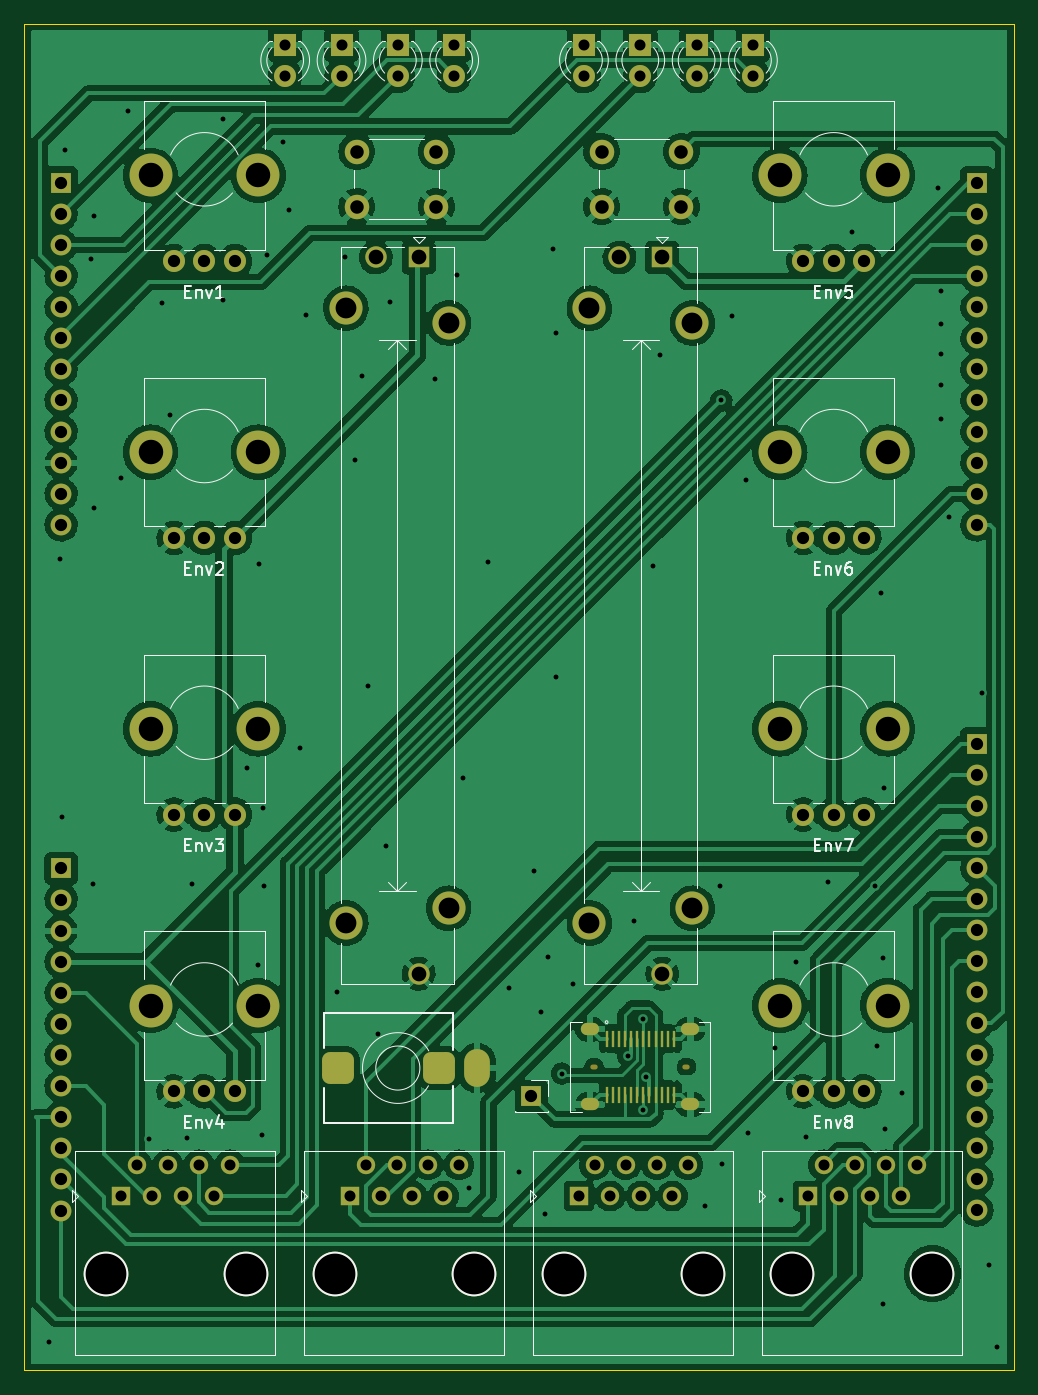
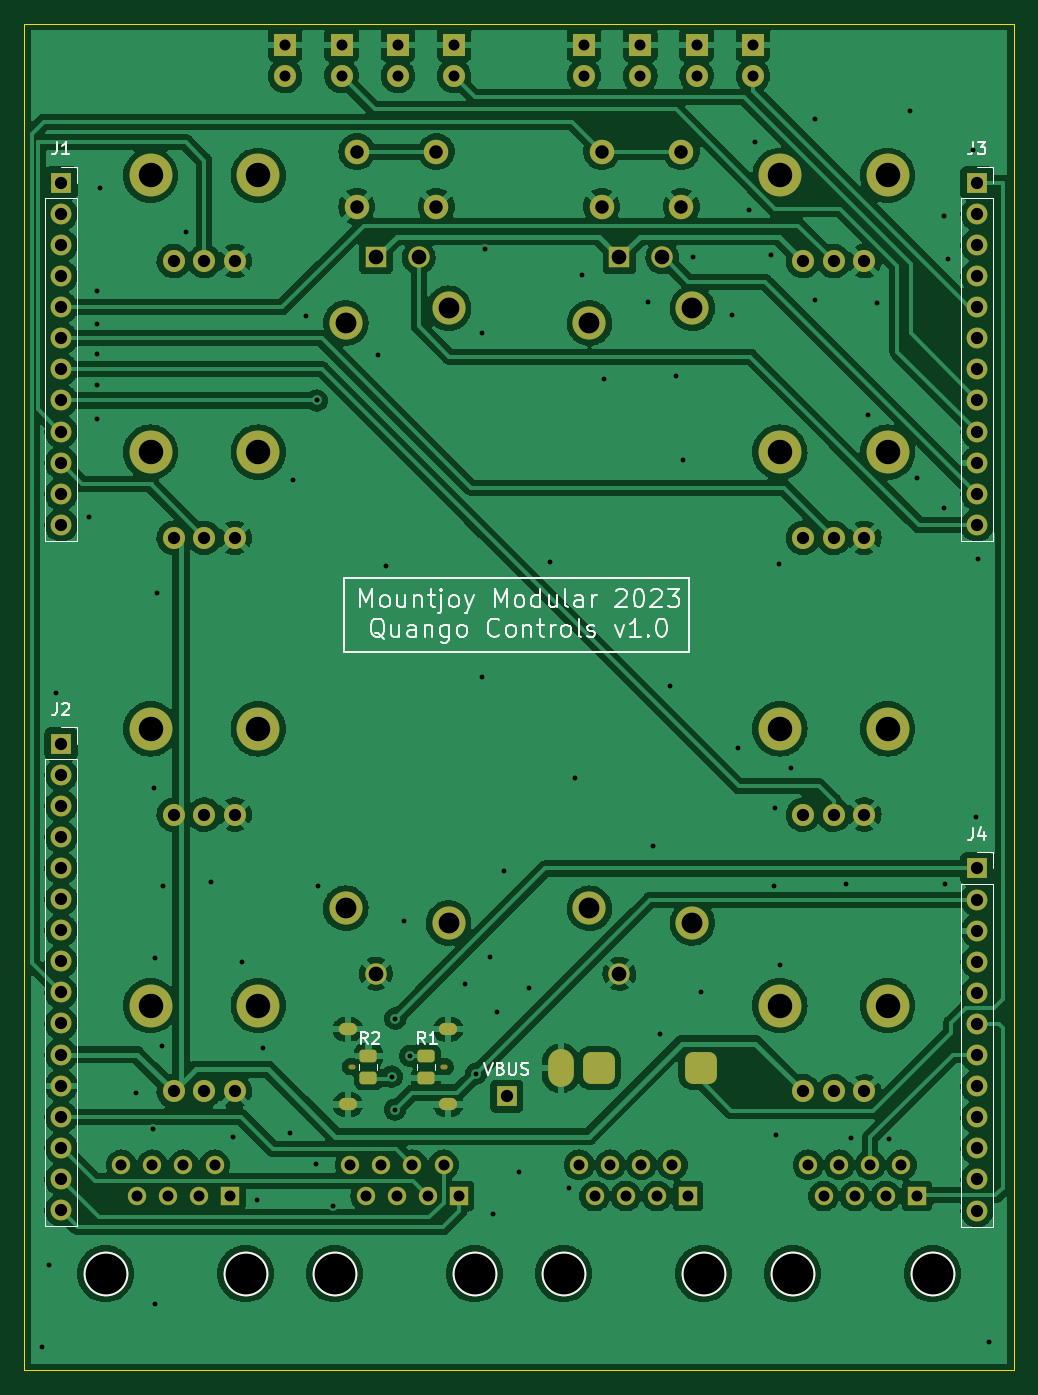
Circuit board: 11 layer files. Board 80.8 x 110.0 mm.
- bottom_copper: Quango_Controls-B_Cu.gbr (385711 bytes)
- bottom_mask: Quango_Controls-B_Mask.gbr (7214 bytes)
- paste: Quango_Controls-B_Paste.gbr (1365 bytes)
- bottom_silk: Quango_Controls-B_Silkscreen.gbr (16972 bytes)
- outline: Quango_Controls-Edge_Cuts.gbr (694 bytes)
- top_copper: Quango_Controls-F_Cu.gbr (353522 bytes)
- top_mask: Quango_Controls-F_Mask.gbr (7505 bytes)
- paste: Quango_Controls-F_Paste.gbr (1128 bytes)
- top_silk: Quango_Controls-F_Silkscreen.gbr (20860 bytes)
- drill: Quango_Controls-NPTH.drl (945 bytes)
- drill: Quango_Controls-PTH.drl (4781 bytes)

=== bottom_copper: Quango_Controls-B_Cu.gbr (385711 bytes, source omitted) ===
=== bottom_mask: Quango_Controls-B_Mask.gbr (7214 bytes, source omitted) ===
=== paste: Quango_Controls-B_Paste.gbr (1365 bytes, source withheld) ===
=== bottom_silk: Quango_Controls-B_Silkscreen.gbr (16972 bytes, source omitted) ===
=== outline: Quango_Controls-Edge_Cuts.gbr ===
%TF.GenerationSoftware,KiCad,Pcbnew,(6.0.11)*%
%TF.CreationDate,2023-05-23T14:40:20+01:00*%
%TF.ProjectId,Quango_Controls,5175616e-676f-45f4-936f-6e74726f6c73,rev?*%
%TF.SameCoordinates,Original*%
%TF.FileFunction,Profile,NP*%
%FSLAX46Y46*%
G04 Gerber Fmt 4.6, Leading zero omitted, Abs format (unit mm)*
G04 Created by KiCad (PCBNEW (6.0.11)) date 2023-05-23 14:40:20*
%MOMM*%
%LPD*%
G01*
G04 APERTURE LIST*
%TA.AperFunction,Profile*%
%ADD10C,0.100000*%
%TD*%
G04 APERTURE END LIST*
D10*
X50100000Y-39000000D02*
X130900000Y-39000000D01*
X130900000Y-39000000D02*
X130900000Y-149000000D01*
X130900000Y-149000000D02*
X50100000Y-149000000D01*
X50100000Y-149000000D02*
X50100000Y-39000000D01*
M02*

=== top_copper: Quango_Controls-F_Cu.gbr (353522 bytes, source omitted) ===
=== top_mask: Quango_Controls-F_Mask.gbr (7505 bytes, source omitted) ===
=== paste: Quango_Controls-F_Paste.gbr ===
%TF.GenerationSoftware,KiCad,Pcbnew,(6.0.11)*%
%TF.CreationDate,2023-05-23T14:40:20+01:00*%
%TF.ProjectId,Quango_Controls,5175616e-676f-45f4-936f-6e74726f6c73,rev?*%
%TF.SameCoordinates,Original*%
%TF.FileFunction,Paste,Top*%
%TF.FilePolarity,Positive*%
%FSLAX46Y46*%
G04 Gerber Fmt 4.6, Leading zero omitted, Abs format (unit mm)*
G04 Created by KiCad (PCBNEW (6.0.11)) date 2023-05-23 14:40:20*
%MOMM*%
%LPD*%
G01*
G04 APERTURE LIST*
%ADD10R,0.270000X1.400000*%
G04 APERTURE END LIST*
D10*
%TO.C,J8*%
X97650000Y-121900000D03*
X98150000Y-121900000D03*
X98650000Y-121900000D03*
X99150000Y-121900000D03*
X99650000Y-121900000D03*
X100150000Y-121900000D03*
X100650000Y-121900000D03*
X101150000Y-121900000D03*
X101650000Y-121900000D03*
X102150000Y-121900000D03*
X102650000Y-121900000D03*
X103150000Y-121900000D03*
X103150000Y-126500000D03*
X102650000Y-126500000D03*
X102150000Y-126500000D03*
X101650000Y-126500000D03*
X101150000Y-126500000D03*
X100650000Y-126500000D03*
X100150000Y-126500000D03*
X99650000Y-126500000D03*
X99150000Y-126500000D03*
X98650000Y-126500000D03*
X98150000Y-126500000D03*
X97650000Y-126500000D03*
%TD*%
M02*

=== top_silk: Quango_Controls-F_Silkscreen.gbr (20860 bytes, source omitted) ===
=== drill: Quango_Controls-NPTH.drl ===
M48
; DRILL file {KiCad (6.0.11)} date Tue May 23 14:40:22 2023
; FORMAT={-:-/ absolute / inch / decimal}
; #@! TF.CreationDate,2023-05-23T14:40:22+01:00
; #@! TF.GenerationSoftware,Kicad,Pcbnew,(6.0.11)
; #@! TF.FileFunction,NonPlated,1,2,NPTH
FMAT,2
INCH
; #@! TA.AperFunction,NonPlated,NPTH,ComponentDrill
T1C0.0157
; #@! TA.AperFunction,NonPlated,NPTH,ComponentDrill
T2C0.0787
; #@! TA.AperFunction,NonPlated,NPTH,ComponentDrill
T3C0.1311
%
G90
G05
T2
X2.378Y-2.0236
X2.378Y-2.9134
X2.378Y-3.8031
X2.378Y-4.6929
X2.7244Y-2.0236
X2.7244Y-2.9134
X2.7244Y-3.8031
X2.7244Y-4.6929
X4.4016Y-2.0236
X4.4016Y-2.9134
X4.4016Y-3.8031
X4.4016Y-4.6929
X4.748Y-2.0236
X4.748Y-2.9134
X4.748Y-3.8031
X4.748Y-4.6929
T3
X2.2335Y-5.5551
X2.6835Y-5.5551
X2.9697Y-5.5551
X3.4197Y-5.5551
X3.7059Y-5.5551
X4.1559Y-5.5551
X4.4421Y-5.5551
X4.8921Y-5.5551
T1
G00X3.8002Y-4.8898
M15
G01X3.8081Y-4.8898
M16
G05
G00X4.0974Y-4.8898
M15
G01X4.1053Y-4.8898
M16
G05
T0
M30

=== drill: Quango_Controls-PTH.drl ===
M48
; DRILL file {KiCad (6.0.11)} date Tue May 23 14:40:22 2023
; FORMAT={-:-/ absolute / inch / decimal}
; #@! TF.CreationDate,2023-05-23T14:40:22+01:00
; #@! TF.GenerationSoftware,Kicad,Pcbnew,(6.0.11)
; #@! TF.FileFunction,Plated,1,2,PTH
FMAT,2
INCH
; #@! TA.AperFunction,Plated,PTH,ViaDrill
T1C0.0157
; #@! TA.AperFunction,Plated,PTH,ComponentDrill
T2C0.0236
; #@! TA.AperFunction,Plated,PTH,ComponentDrill
T3C0.0354
; #@! TA.AperFunction,Plated,PTH,ComponentDrill
T4C0.0394
; #@! TA.AperFunction,Plated,PTH,ComponentDrill
T5C0.0433
; #@! TA.AperFunction,Plated,PTH,ComponentDrill
T6C0.0472
; #@! TA.AperFunction,Plated,PTH,ComponentDrill
T7C0.0669
%
G90
G05
T1
X2.0512Y-5.7756
X2.0866Y-3.2559
X2.0945Y-4.0866
X2.1024Y-1.9409
X2.185Y-2.2913
X2.1929Y-4.3031
X2.1969Y-2.1535
X2.1969Y-3.0945
X2.2835Y-2.9961
X2.3071Y-1.815
X2.374Y-5.122
X2.4134Y-2.4331
X2.4409Y-2.7953
X2.4961Y-5.1181
X2.5118Y-4.3031
X2.6102Y-1.8425
X2.6102Y-2.4252
X2.689Y-3.9291
X2.7244Y-4.563
X2.7283Y-3.2717
X2.7362Y-5.1102
X2.7402Y-4.0591
X2.7441Y-4.3071
X2.752Y-2.2795
X2.8031Y-1.9173
X2.8228Y-2.1339
X2.8583Y-3.8661
X2.878Y-2.4724
X2.9764Y-4.6496
X3.0039Y-2.2874
X3.0354Y-2.937
X3.0591Y-2.6693
X3.0787Y-3.6654
X3.1102Y-4.7835
X3.1339Y-4.1811
X3.1496Y-2.4291
X3.2913Y-2.6772
X3.3622Y-2.3425
X3.3819Y-3.9606
X3.4016Y-5.2795
X3.4646Y-3.2677
X3.5315Y-4.6378
X3.563Y-5.2283
X3.6102Y-4.2598
X3.6339Y-4.7126
X3.6457Y-5.3622
X3.6575Y-4.5354
X3.6732Y-2.2598
X3.6811Y-2.5315
X3.6811Y-3.6378
X3.7008Y-4.9114
X3.7362Y-4.622
X3.9134Y-4.8543
X3.9331Y-4.4213
X3.9606Y-4.7347
X3.962Y-5.0271
X3.9724Y-4.9213
X3.9921Y-3.2795
X4.0157Y-2.6024
X4.1614Y-5.3386
X4.2087Y-4.3071
X4.2134Y-2.7472
X4.2165Y-5.2008
X4.248Y-2.4764
X4.2913Y-3.0039
X4.2992Y-5.1024
X4.3858Y-4.8307
X4.4055Y-5.3189
X4.4528Y-4.5512
X4.4843Y-5.1142
X4.5551Y-4.2953
X4.6339Y-2.2047
X4.7087Y-4.3071
X4.7126Y-4.8228
X4.7283Y-3.3661
X4.7323Y-4.5394
X4.7323Y-5.6535
X4.7362Y-3.9921
X4.7402Y-5.0906
X4.7953Y-4.9724
X4.9094Y-2.063
X4.9213Y-2.3937
X4.9213Y-2.5
X4.9213Y-2.5984
X4.9213Y-2.6969
X4.9213Y-2.8071
X4.9449Y-3.122
X5.0512Y-3.689
X5.0748Y-5.5276
X5.0984Y-5.7913
T3
X2.2835Y-5.3051
X2.3335Y-5.2051
X2.3835Y-5.3051
X2.4335Y-5.2051
X2.4835Y-5.3051
X2.5335Y-5.2051
X2.5835Y-5.3051
X2.6335Y-5.2051
X2.811Y-1.6035
X2.811Y-1.7035
X2.9921Y-1.6035
X2.9921Y-1.7035
X3.0197Y-5.3051
X3.0697Y-5.2051
X3.1197Y-5.3051
X3.1697Y-5.2051
X3.1732Y-1.6035
X3.1732Y-1.7035
X3.2197Y-5.3051
X3.2697Y-5.2051
X3.3197Y-5.3051
X3.3543Y-1.6035
X3.3543Y-1.7035
X3.3697Y-5.2051
X3.7559Y-5.3051
X3.7717Y-1.6035
X3.7717Y-1.7035
X3.8059Y-5.2051
X3.8559Y-5.3051
X3.9059Y-5.2051
X3.9528Y-1.6035
X3.9528Y-1.7035
X3.9559Y-5.3051
X4.0059Y-5.2051
X4.0559Y-5.3051
X4.1059Y-5.2051
X4.1339Y-1.6035
X4.1339Y-1.7035
X4.315Y-1.6035
X4.315Y-1.7035
X4.4921Y-5.3051
X4.5421Y-5.2051
X4.5921Y-5.3051
X4.6421Y-5.2051
X4.6921Y-5.3051
X4.7421Y-5.2051
X4.7921Y-5.3051
X4.8421Y-5.2051
T4
X2.0906Y-2.0472
X2.0906Y-2.1472
X2.0906Y-2.2472
X2.0906Y-2.3472
X2.0906Y-2.4472
X2.0906Y-2.5472
X2.0906Y-2.6472
X2.0906Y-2.7472
X2.0906Y-2.8472
X2.0906Y-2.9472
X2.0906Y-3.0472
X2.0906Y-3.1472
X2.0906Y-4.252
X2.0906Y-4.352
X2.0906Y-4.452
X2.0906Y-4.552
X2.0906Y-4.652
X2.0906Y-4.752
X2.0906Y-4.852
X2.0906Y-4.952
X2.0906Y-5.052
X2.0906Y-5.152
X2.0906Y-5.252
X2.0906Y-5.352
X2.4528Y-2.2992
X2.4528Y-3.189
X2.4528Y-4.0787
X2.4528Y-4.9685
X2.5512Y-2.2992
X2.5512Y-3.189
X2.5512Y-4.0787
X2.5512Y-4.9685
X2.6496Y-2.2992
X2.6496Y-3.189
X2.6496Y-4.0787
X2.6496Y-4.9685
X3.6024Y-4.9843
X4.4764Y-2.2992
X4.4764Y-3.189
X4.4764Y-4.0787
X4.4764Y-4.9685
X4.5748Y-2.2992
X4.5748Y-3.189
X4.5748Y-4.0787
X4.5748Y-4.9685
X4.6732Y-2.2992
X4.6732Y-3.189
X4.6732Y-4.0787
X4.6732Y-4.9685
X5.0354Y-2.0472
X5.0354Y-2.1472
X5.0354Y-2.2472
X5.0354Y-2.3472
X5.0354Y-2.4472
X5.0354Y-2.5472
X5.0354Y-2.6472
X5.0354Y-2.7472
X5.0354Y-2.8472
X5.0354Y-2.9472
X5.0354Y-3.0472
X5.0354Y-3.1472
X5.0354Y-3.8504
X5.0354Y-3.9504
X5.0354Y-4.0504
X5.0354Y-4.1504
X5.0354Y-4.2504
X5.0354Y-4.3504
X5.0354Y-4.4504
X5.0354Y-4.5504
X5.0354Y-4.6504
X5.0354Y-4.7504
X5.0354Y-4.8504
X5.0354Y-4.9504
X5.0354Y-5.0504
X5.0354Y-5.1504
X5.0354Y-5.2504
X5.0354Y-5.3504
T5
X3.0413Y-1.9469
X3.0413Y-2.124
X3.2972Y-1.9469
X3.2972Y-2.124
X3.8287Y-1.9469
X3.8287Y-2.124
X4.0846Y-1.9469
X4.0846Y-2.124
T6
X3.1024Y-2.2874
X3.2402Y-2.2874
X3.2402Y-4.5906
X3.8858Y-2.2874
X4.0236Y-2.2874
X4.0236Y-4.5906
T7
X3.0059Y-2.4508
X3.0059Y-4.4272
X3.3366Y-2.498
X3.3366Y-4.3799
X3.7894Y-2.4508
X3.7894Y-4.4272
X4.1201Y-2.498
X4.1201Y-4.3799
T2
G00X2.9795Y-4.9134
M15
G01X2.9795Y-4.874
M16
G05
G00X3.3063Y-4.9134
M15
G01X3.3063Y-4.874
M16
G05
G00X3.4283Y-4.9134
M15
G01X3.4283Y-4.874
M16
G05
G00X3.7815Y-4.7689
M15
G01X3.8012Y-4.7689
M16
G05
G00X3.7815Y-5.0106
M15
G01X3.8012Y-5.0106
M16
G05
G00X4.1043Y-4.7689
M15
G01X4.124Y-4.7689
M16
G05
G00X4.1043Y-5.0106
M15
G01X4.124Y-5.0106
M16
G05
T0
M30

